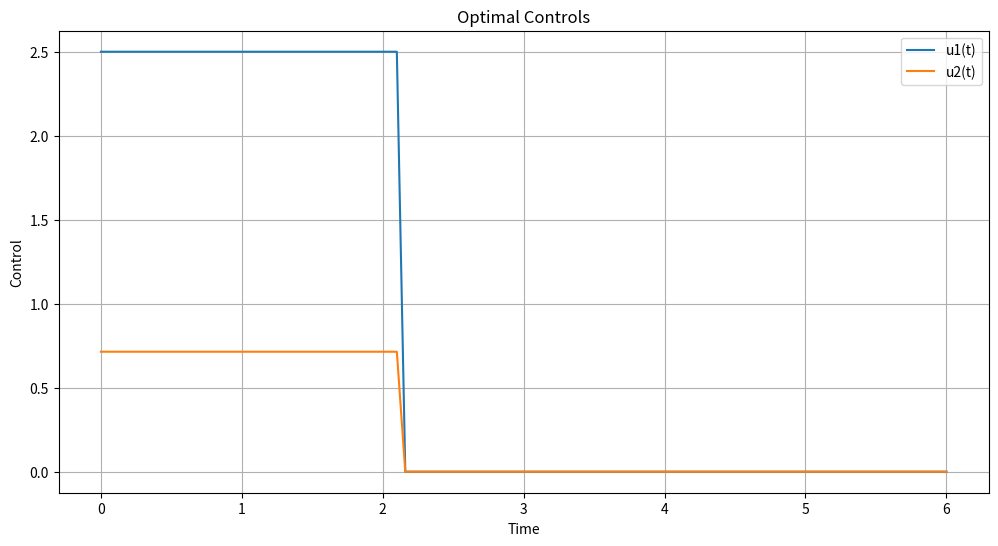
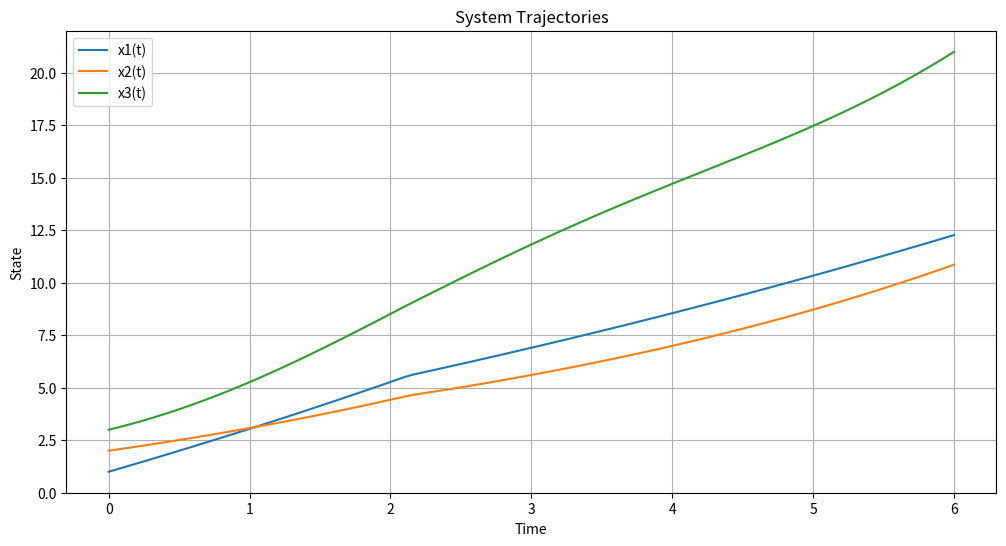

Write Python code to recreate these figures, in order.
import numpy as np
import matplotlib.pyplot as plt
from scipy.linalg import expm
from scipy.integrate import quad, solve_ivp
from scipy.optimize import linprog
import sympy as sp
from typing import Optional, Tuple, Dict, Union, List


class OptimalControlSolverNd:
    """
    Класс для решения задачи оптимального управления с матрицами произвольного размера

    Параметры:
    T: float - конечное время
    M: float - параметр M (опционально)
    N: float - параметр N (опционально)
    n: int - размерность состояния
    m: int - размерность управления
    x0: np.array - начальное состояние (n,)
    F: np.array - матрица системы (n x n)
    G: np.array - матрица управления (n x m)
    a: np.array - вектор параметров (n,)
    b: np.array - вектор параметров (m,)
    B: np.array - матрица ограничений управления (k x m)
    q: np.array - вектор ограничений управления (k,)
    """

    def __init__(self,
                 T: float = 6.0,
                 n: int = 2,
                 m: int = 2,
                 x0: Optional[np.ndarray] = None,
                 F: Optional[np.ndarray] = None,
                 G: Optional[np.ndarray] = None,
                 a: Optional[np.ndarray] = None,
                 b: Optional[np.ndarray] = None,
                 B: Optional[np.ndarray] = None,
                 q: Optional[np.ndarray] = None,
                 ft_func: Optional[List[str]] = None):

        self.T = T
        self.n = n  # Размерность состояния
        self.m = m  # Размерность управления
        self.ft = None
        # Инициализация параметров по умолчанию
        self.x0 = np.array([5.0, 12.0]) if x0 is None else np.array(x0, dtype=float)

        # Матрица системы (n x n)
        self.F = np.array([[0.5, -0.02], [-0.02, 0.4]], dtype=float) if F is None else np.array(F, dtype=float)

        # Матрица управления (n x m)
        self.G = np.array([[0.3, 0.3], [0.2, 0.2]], dtype=float) if G is None else np.array(G, dtype=float)

        # Вектор параметров (n,)
        self.a = np.array([-1.0, 0.0]) if a is None else np.array(a, dtype=float)

        # Вектор параметров (m,)
        self.b = np.array([0.0, 5.0]) if b is None else np.array(b, dtype=float)

        # Матрица ограничений (k x m)
        self.B = np.array([[-1, 0], [0, -1], [2, 0], [0, 8], [2, -7]], dtype=float) if B is None else np.array(B,
                                                                                                               dtype=float)

        # Вектор ограничений (k,)
        self.q = np.array([0.0, 0.0, 5.0, 20.0, 0.0], dtype=float) if q is None else np.array(q, dtype=float)

        # Функция для вычисления ft (по умолчанию [t, 1, 0, ...])
        if ft_func is None:
            def default_ft(t):
                ft = np.zeros(self.n)
                ft[0] = t
                if self.n > 1:
                    ft[1] = 1.0
                return ft

            self.ft = default_ft
        else:
            self.ft = self.create_ft_func(ft_func)

        # Кэши
        self.pt_cache = {}
        self.Yt_cache = {}

        # Результаты
        self.times = None
        self.U = None  # Теперь будет (m, K+1)
        self.x_traj = None  # (n, K+1)
        self.ob_value = None

    def create_ft_func(self, expressions: List[str]):
        # Создаем переменную t для использования в выражениях
        t = sp.symbols('t')

        # Парсим и создаем функции для каждого выражения
        funcs = [sp.lambdify(t, sp.sympify(expr), 'numpy') for expr in expressions]

        def ft(t_value):
            ft = np.zeros(self.n)
            for i in range(min(len(funcs), self.n)):
                ft[i] = funcs[i](t_value)
            return ft

        return ft

    def _validate_shapes(self):
        """Проверка согласованности размеров матриц"""
        assert self.F.shape == (self.n, self.n), f"F must be ({self.n}, {self.n})"
        assert self.G.shape == (self.n, self.m), f"G must be ({self.n}, {self.m})"
        assert self.x0.shape == (self.n,), f"x0 must be ({self.n},)"
        assert self.a.shape == (self.n,), f"a must be ({self.n},)"
        assert self.b.shape == (self.m,), f"b must be ({self.m},)"
        assert self.B.shape[1] == self.m, f"B must have {self.m} columns"
        assert self.q.shape[0] == self.B.shape[0], "B and q must have same number of rows"

    def compute_Yt(self, t: float) -> np.ndarray:
        """Вычисление матричной экспоненты Y(t) = exp(-F^T t)"""
        return expm(-self.F.T * t)

    def compute_A2(self) -> np.ndarray:
        """Вычисление интегральной части A2"""

        def ode_func(t: float, y: np.ndarray) -> np.ndarray:
            Cpts = self.compute_Yt(self.T) @ self.compute_Yt(-t)
            return Cpts @ self.a

        sol = solve_ivp(ode_func, [0, self.T], np.zeros(self.n), rtol=1e-6, atol=1e-8)
        return sol.y[:, -1].reshape(-1, 1)

    def compute_pt(self, t: float) -> np.ndarray:
        """Вычисление pt(t) с кэшированием"""
        if t in self.pt_cache:
            return self.pt_cache[t]

        Yt_val = self.compute_Yt(t)
        term1 = Yt_val @ self.c

        def integrand(s: float, y: np.ndarray) -> np.ndarray:
            Cpts = self.compute_Yt(t) @ self.compute_Yt(-s)
            return (Cpts @ self.a).flatten()

        sol = solve_ivp(integrand, [0, t], np.zeros(self.n), rtol=1e-6, atol=1e-8)
        integral = sol.y[:, -1].reshape(-1, 1)

        pt_val = term1 + integral
        self.pt_cache[t] = pt_val
        return pt_val

    def compute_Gp1(self, t: float) -> np.ndarray:
        """Вычисление Gp1(t) = G^T @ pt(t) - b"""
        pt_val = self.compute_pt(t)
        return self.G.T @ pt_val - self.b.reshape(-1, 1)

    def solve_optimal_control(self, K: int = 50):
        """Решение задачи оптимального управления"""
        self._validate_shapes()

        # Вычисление констант
        YT = self.compute_Yt(self.T)
        A1 = np.linalg.inv(YT)
        A2 = self.compute_A2()
        self.c = -A1 @ A2

        # Дискретизация времени
        self.times = np.linspace(0, self.T, K + 1)

        # Оптимизация управления (теперь для m управлений)
        self.U = np.zeros((self.m, K + 1))  # Матрица управлений

        for i, t in enumerate(self.times):
            c_obj = self.compute_Gp1(t).flatten()
            res = linprog(-c_obj, A_ub=self.B, b_ub=self.q, bounds=(None, None))

            if res.success:
                self.U[:, i] = res.x
            else:
                self.U[:, i] = 0.0

    def get_control(self, t: float, i: int) -> float:
        """Получение i-го управления в момент времени t"""
        return np.interp(t, self.times, self.U[i, :])

    def compute_trajectory(self):
        """Вычисление траектории системы"""

        def ode_func(t: float, x: np.ndarray) -> np.ndarray:
            u = np.array([self.get_control(t, i) for i in range(self.m)])
            ft_val = self.ft(t)
            dx = self.F @ x + self.G @ u + ft_val
            return dx

        sol = solve_ivp(ode_func, [0, self.T], self.x0, t_eval=self.times, rtol=1e-6, atol=1e-8)
        self.x_traj = sol.y

    def compute_objective(self) -> float:
        """Вычисление целевого функционала"""
        if self.x_traj is None:
            self.compute_trajectory()

        # Первый интеграл: a^T @ x(t)
        def integrand1(t: float) -> float:
            x_interp = np.array([np.interp(t, self.times, self.x_traj[i, :])
                                 for i in range(self.n)])
            return self.a @ x_interp

        # Второй интеграл: b^T @ u(t)
        def integrand2(t: float) -> float:
            u = np.array([self.get_control(t, i) for i in range(self.m)])
            return self.b @ u

        Ob1 = quad(integrand1, 0, self.T)[0]
        Ob2 = quad(integrand2, 0, self.T)[0]

        self.ob_value = Ob1 + Ob2
        return self.ob_value

    def plot_controls(self):
        """Визуализация оптимальных управлений"""
        if self.U is None:
            self.solve_optimal_control()

        plt.figure(figsize=(12, 6))
        for i in range(self.m):
            plt.plot(self.times, self.U[i, :], label=f'u{i + 1}(t)')
        plt.xlabel('Time')
        plt.ylabel('Control')
        plt.title('Optimal Controls')
        plt.legend()
        plt.grid(True)
        plt.show()

    def plot_trajectories(self):
        """Визуализация траекторий системы"""
        if self.x_traj is None:
            self.compute_trajectory()

        plt.figure(figsize=(12, 6))
        for i in range(self.n):
            plt.plot(self.times, self.x_traj[i, :], label=f'x{i + 1}(t)')
        plt.xlabel('Time')
        plt.ylabel('State')
        plt.title('System Trajectories')
        plt.legend()
        plt.grid(True)
        plt.show()

    def solve(self, K: int = 50) -> Dict[str, Union[np.ndarray, float]]:
        """Полное решение задачи"""
        self.solve_optimal_control(K)
        self.compute_trajectory()
        self.compute_objective()
        return {
            'controls': self.U,
            'trajectory': self.x_traj,
            'objective': self.ob_value
        }

# Пример использования
if __name__ == "__main__":
    # Пример для 3-мерного состояния и 2 управлений
    solver = OptimalControlSolverNd(
        n=3,
        m=2,
        x0=[1, 2, 3],
        F=np.array([[0.1, -0.02, 0],
                    [0, 0.2, 0.01],
                    [0.03, 0, 0.15]]),
        G=np.array([[0.3, 0.2],
                    [0.1, 0.4],
                    [0, 0.2]]),
        a=np.array([-1, 0, 0.5]),
        b=np.array([0, 5]),
        B=np.array([[-1, 0], [0, -1], [2, 0], [0, 8], [2, -7]]),
        q=np.array([0, 0, 5, 20, 0]),
        ft_func = ["1", "0", "1 + sin(t)"]
    )

    results = solver.solve(K=100)
    print(f"Objective value: {results['objective']}")
    solver.plot_controls()
    solver.plot_trajectories()
